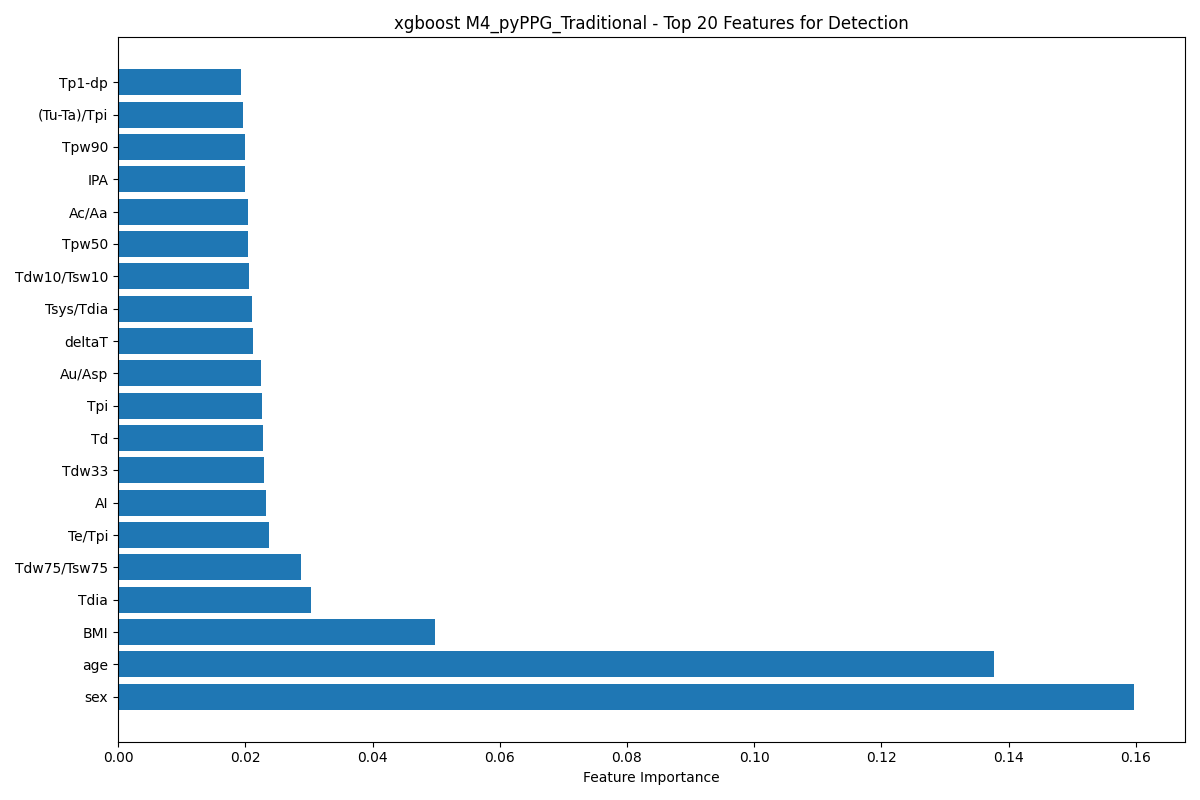

Data behind this chart, as committed beside it:
feature, importance
sex, 0.1598
age, 0.1377
BMI, 0.04983
Tdia, 0.03036
Tdw75/Tsw75, 0.02883
Te/Tpi, 0.02369
AI, 0.02333
Tdw33, 0.02294
Td, 0.02282
Tpi, 0.02263
Au/Asp, 0.02239
deltaT, 0.02129
Tsys/Tdia, 0.02105
Tdw10/Tsw10, 0.02057
Tpw50, 0.02046
Ac/Aa, 0.02039
IPA, 0.02002
Tpw90, 0.01997
(Tu-Ta)/Tpi, 0.01958
Tp1-dp, 0.01935
Asp/deltaT, 0.01883
Ae/Aa, 0.01822
Tdw50/Tsw50, 0.0179
AUCdia, 0.01774
Af/Aa, 0.01742
(Ad-Ab)/Aa, 0.01734
Tsys, 0.0168
Tw/Tpi, 0.01672
Asp/(Tpi-Tsp), 0.01663
Av/Au, 0.0157
Tv/Tpi, 0.0155
Ab/Aa, 0.01545
Aoff, 0.01495
Tpw50/Tsp, 0.01494
Tpw25, 0.0137
Tc/Tpi, 0.01272
Asp, 0.01245
Ta/Tpi, 0.0
Td/Tpi, 0.0
Tu/Tpi, 0.0
Tb/Tpi, 0.0
Tp2-dp, 0.0
Tp2, 0.0
Tp1, 0.0
Tb-d, 0.0
Tb-c, 0.0
Tsw50, 0.0
Aw/Au, 0.0
Tf/Tpi, 0.0
(Tv-Tb)/Tpi, 0.0
Te, 0.0
Ad/Aa, 0.0
Ap2/Ap1, 0.0
(Ac-Ab)/Aa, 0.0
AGI, 0.0
AGImod, 0.0
AGIinf, 0.0
Tdp, 0.0
RIp1, 0.0
RIp2, 0.0
... 45 more rows
